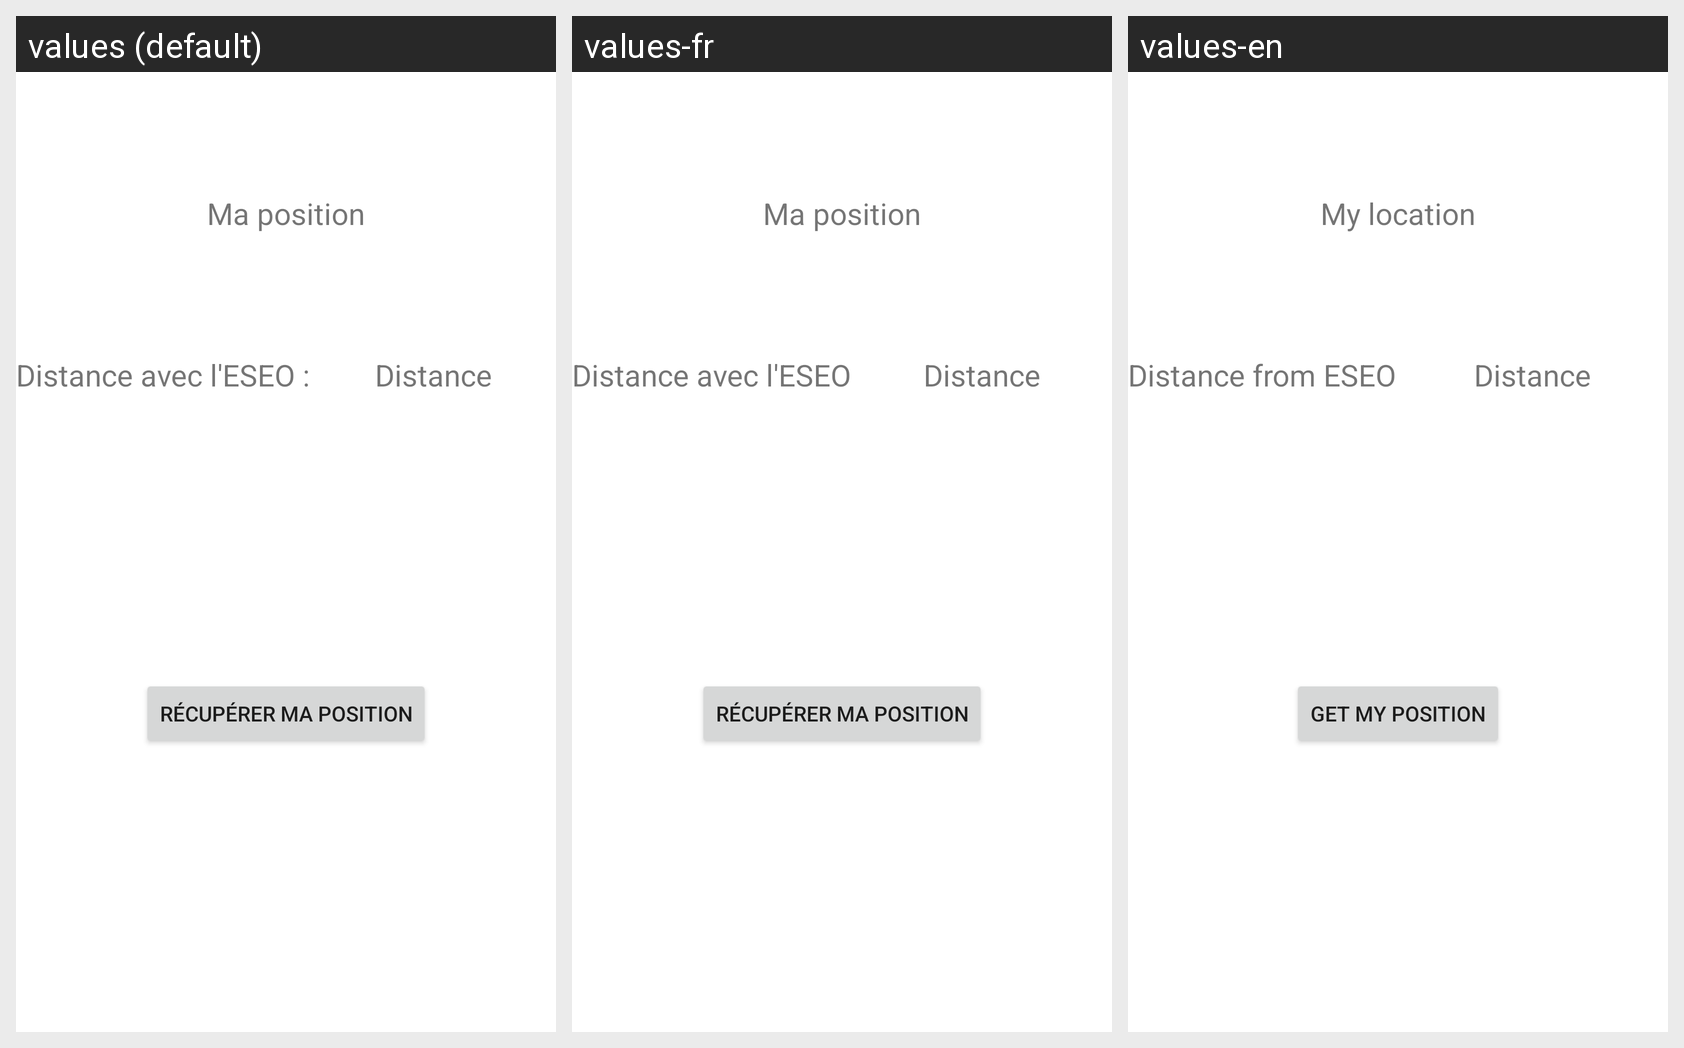

Strings drawn on this Android screen and how each of the app's shown locales translates them:
Android screen res/layout/activity_location.xml rendered under 3 locales, left to right: values (default), values-fr, values-en. Device: Nexus 5 (rendered at 1080×1920; each locale shown at half size, 540×960, under a caption strip naming it); theme Theme.ESEOApp.
Strings drawn on this screen, with the default value and each locale's value (text and hints the layout hard-codes appear in the picture but are not listed):

location
  values: Ma position
  values-fr: Ma position
  values-en: My location

distance_avec_l_eseo
  values: Distance avec l'ESEO :
  values-fr: Distance avec l'ESEO
  values-en: Distance from ESEO

km_avec_eseo
  values: Distance
  values-fr: Distance  [not translated; the default value is used]
  values-en: Distance  [not translated; the default value is used]

recup_pos
  values: Récupérer ma position
  values-fr: Récupérer ma position
  values-en: Get my position
